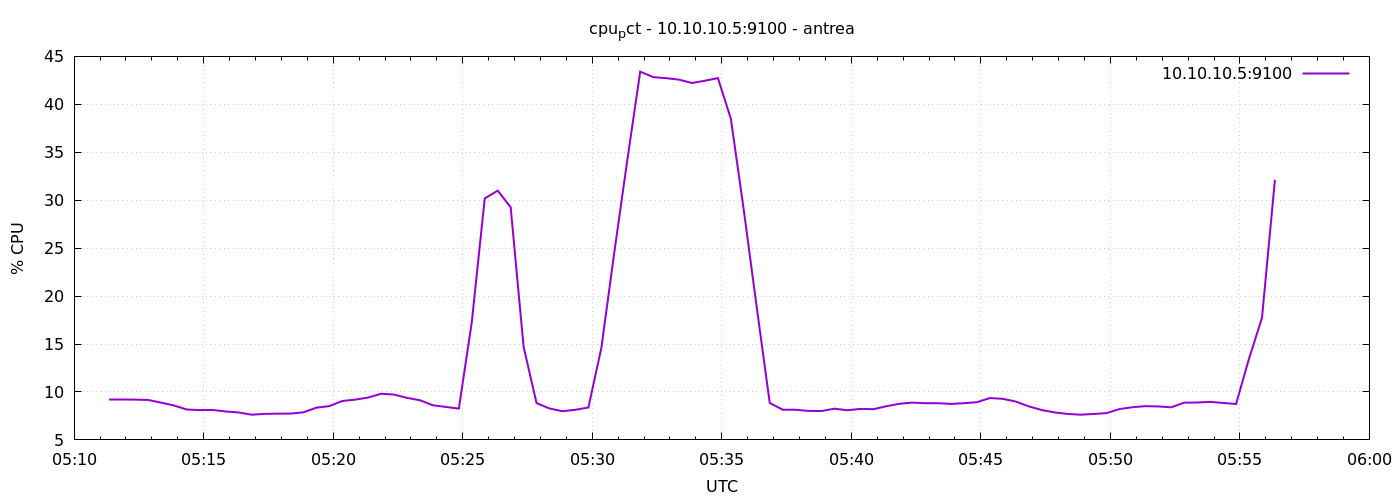

Data behind this chart, as committed beside it:
1777093881	9.238095238099408
1777093911	9.238
1777093941	9.2
1777093971	9.167
1777094001	8.89
1777094031	8.59
1777094061	8.171
1777094091	8.104
1777094121	8.129
1777094151	7.962
1777094181	7.862
1777094211	7.628
1777094241	7.714
1777094271	7.733
1777094301	7.743
1777094331	7.876
1777094361	8.361
1777094391	8.524
1777094421	9.057
1777094451	9.2
1777094481	9.419
1777094511	9.812
1777094541	9.729
1777094571	9.381
1777094601	9.133
1777094631	8.61
1777094661	8.438
1777094691	8.262
1777094721	17.3
1777094751	30.19
1777094781	31
1777094811	29.27
1777094841	14.69
1777094871	8.838
1777094901	8.276
1777094931	7.99
1777094961	8.143
1777094991	8.379
1777095021	14.58
1777095051	24.56
1777095081	34.14
1777095111	43.41
1777095141	42.84
1777095171	42.73
1777095201	42.57
1777095231	42.22
1777095261	42.46
1777095291	42.73
1777095321	38.49
1777095351	28.94
1777095381	18.79
1777095411	8.858
1777095441	8.148
1777095471	8.143
1777095501	8.019
1777095531	8.014
1777095561	8.257
1777095591	8.09
1777095621	8.233
1777095651	8.203
1777095681	8.51
... 30 more rows
